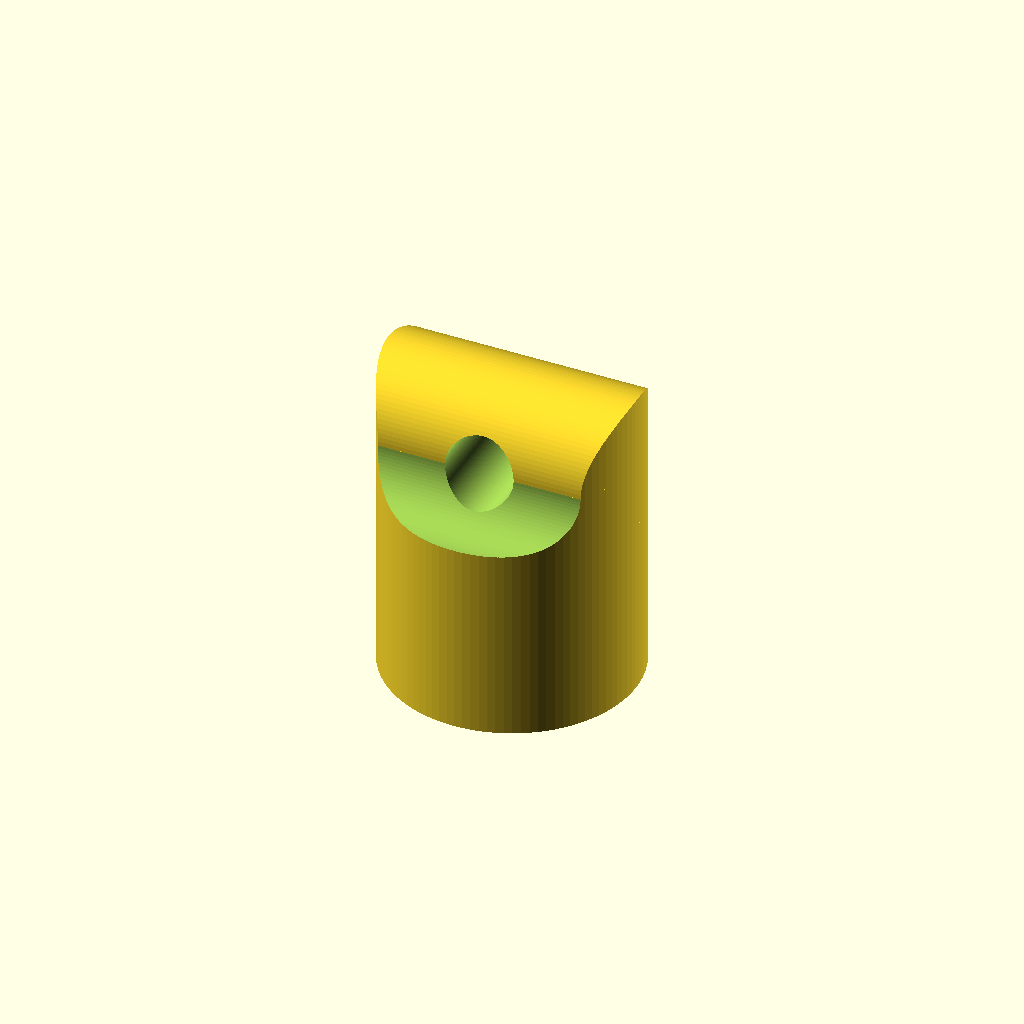
Cell 1: rendered with the file's own defaults.
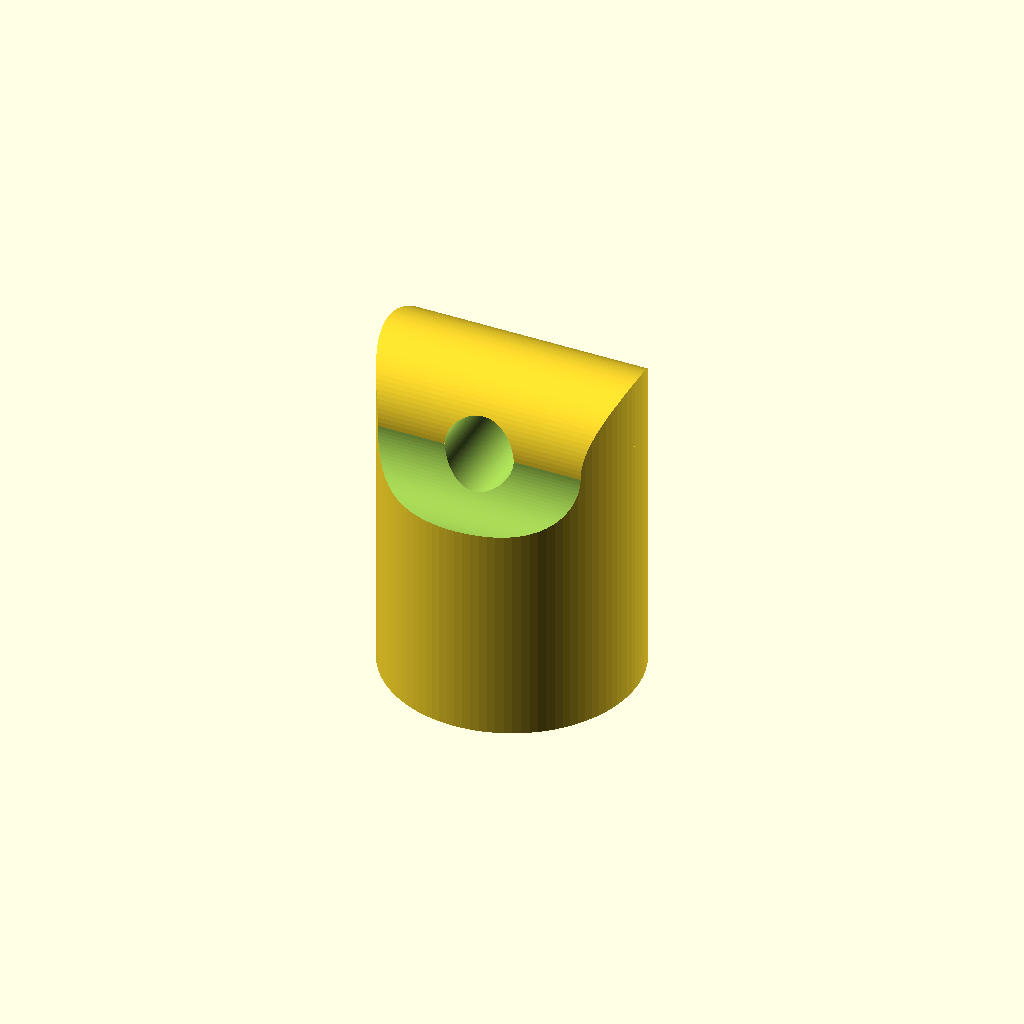
Cell 2 — base set to 1.4, the other parameters unchanged.
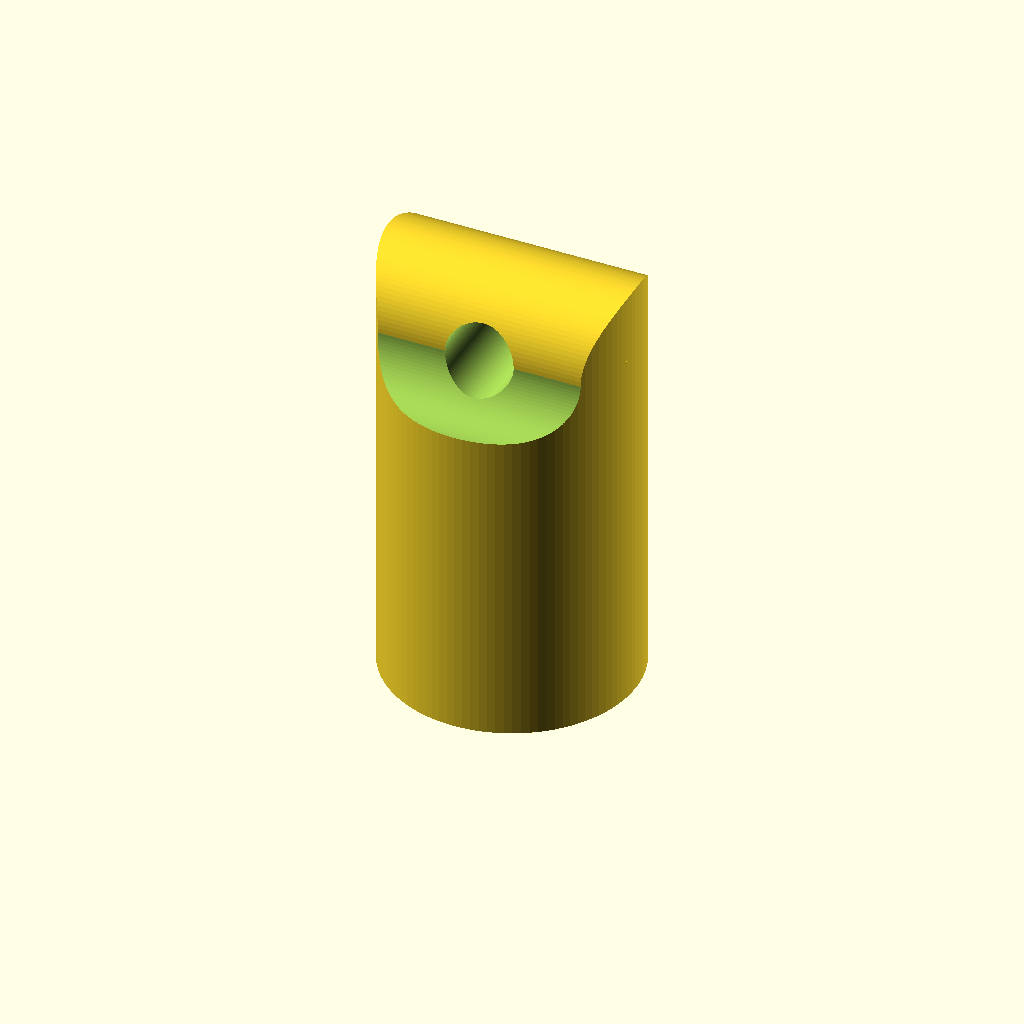
Cell 3: magnets = 8 (everything else at default).
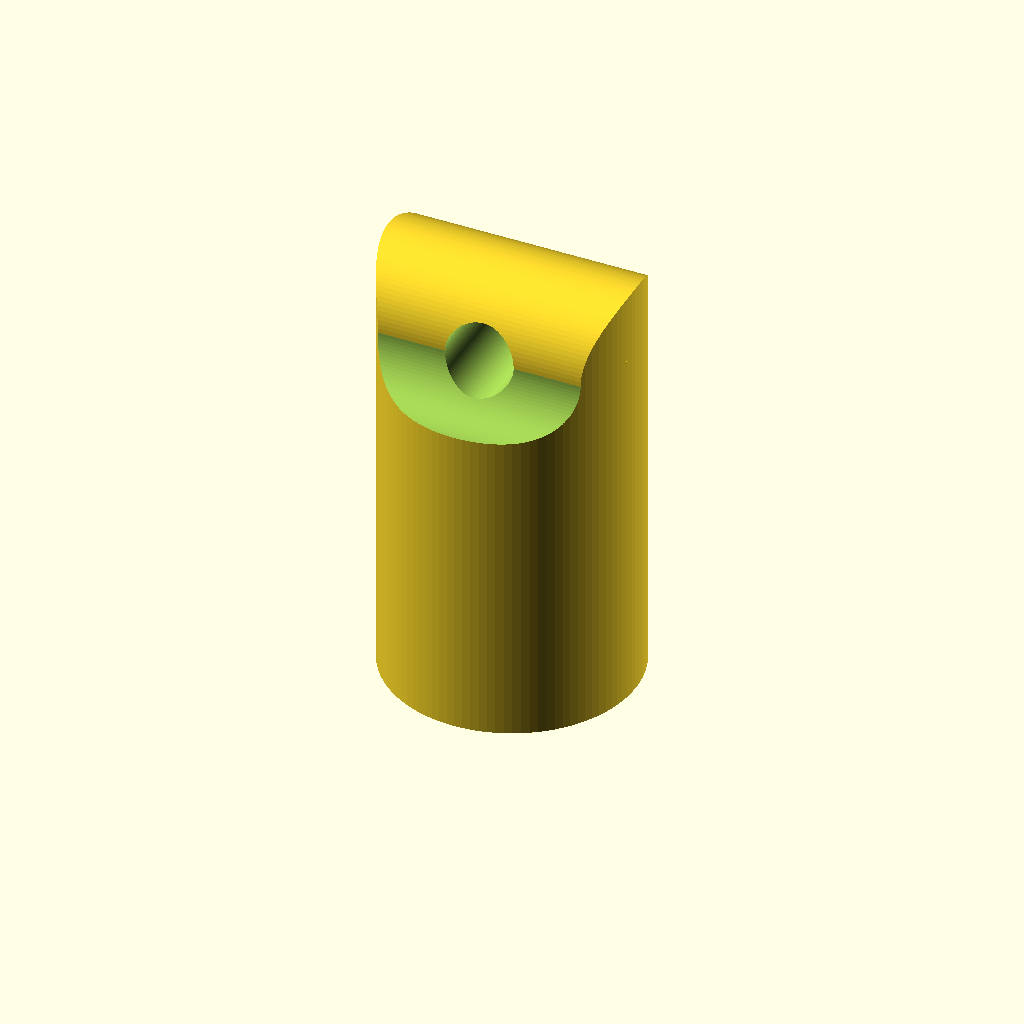
Cell 4 — magnet_height set to 2, the other parameters unchanged.
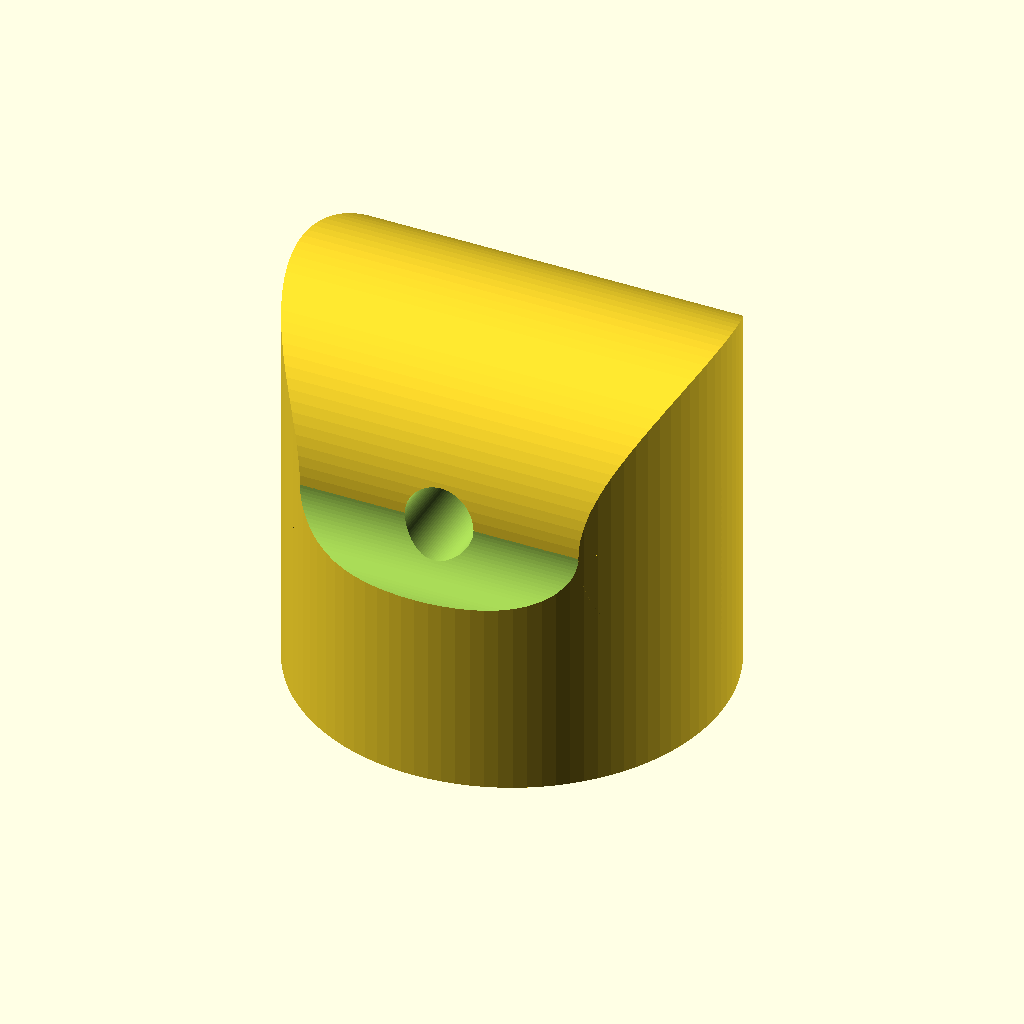
Cell 5 — magnet_diameter set to 11, the other parameters unchanged.
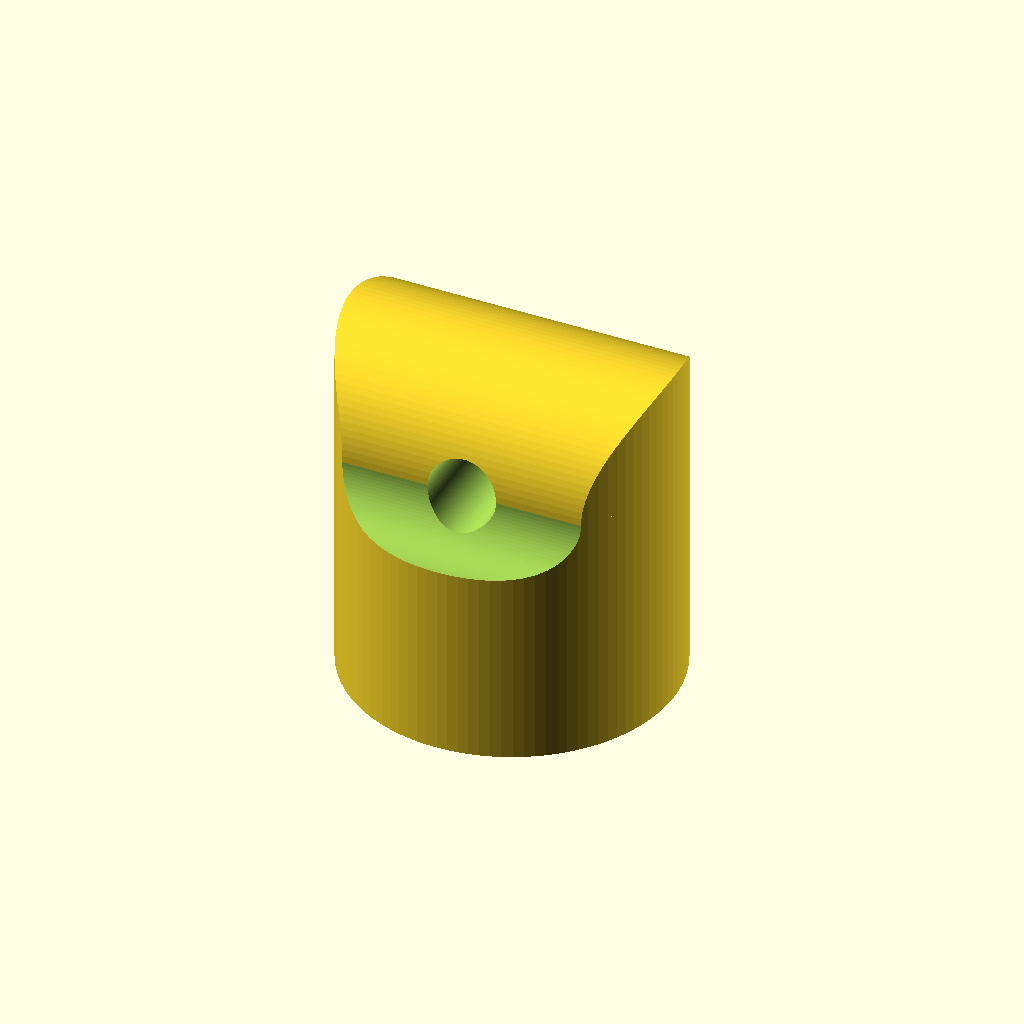
Cell 6 — walls set to 2.4, the other parameters unchanged.
One fixed orthographic camera (rotation 55°, 0°, 25°; colour scheme Cornfield) for every cell.
Source of the model, inputs/thingiverse/files/thing-951308/magnetic-keychain-customizable.scad:
//base thickness
base = 0.7;
//number of magnets
magnets = 4;
//height of each magnet
magnet_height = 1;
//diameter of each magnet
magnet_diameter = 5.5;
//wall thickness around magnets
walls = 1.2;
//material above magnets
top = 1.5;
//change this to change the thickness of the top part
top_curve = 1.7;
hole_diameter = 2.2;

/* [Hidden] */
$fn=100;
//Calculations
top_thickness = magnet_diameter + 2*walls - top_curve*2;

difference(){
	union(){
		difference(){
			//external cylinder
			cylinder(h = magnets*magnet_height + base + top + top_curve, d = magnet_diameter + 2*walls);
			//internal cylinder
			translate([0,0,base]) cylinder(h = magnets*magnet_height, d = magnet_diameter);
			translate([-(magnet_diameter + 2*walls)/2,top_thickness/2 + top_curve,magnets*magnet_height + base + top + top_curve])rotate([0,90,0])cylinder(h = magnet_diameter + 2*walls, r = top_curve);
			translate([-(magnet_diameter + 2*walls)/2,-(top_thickness/2 + top_curve),magnets*magnet_height + base + top + top_curve])rotate([0,90,0])cylinder(h = magnet_diameter + 2*walls, r = top_curve);
		}

		intersection(){
			translate([0,0,magnets*magnet_height + base + top + top_curve]) cylinder(h = top_thickness/2, d = magnet_diameter + 2*walls);
			translate([-(magnet_diameter + 2*walls)/2,0,magnets*magnet_height + base + top + top_curve])rotate([0,90,0])cylinder(h = magnet_diameter + 2*walls, d = top_thickness);
		}
	}
	translate([0,(magnet_diameter + 2*walls)/2,magnets*magnet_height + base + top + top_curve])rotate([90,0,0])cylinder(h = magnet_diameter + 2*walls, d= hole_diameter);
}
Customizer parameters (derived from the source; name, type, default, range or options):
base: number, default 0.7
magnets: number, default 4
magnet_height: number, default 1
magnet_diameter: number, default 5.5
walls: number, default 1.2
top: number, default 1.5
top_curve: number, default 1.7
hole_diameter: number, default 2.2
